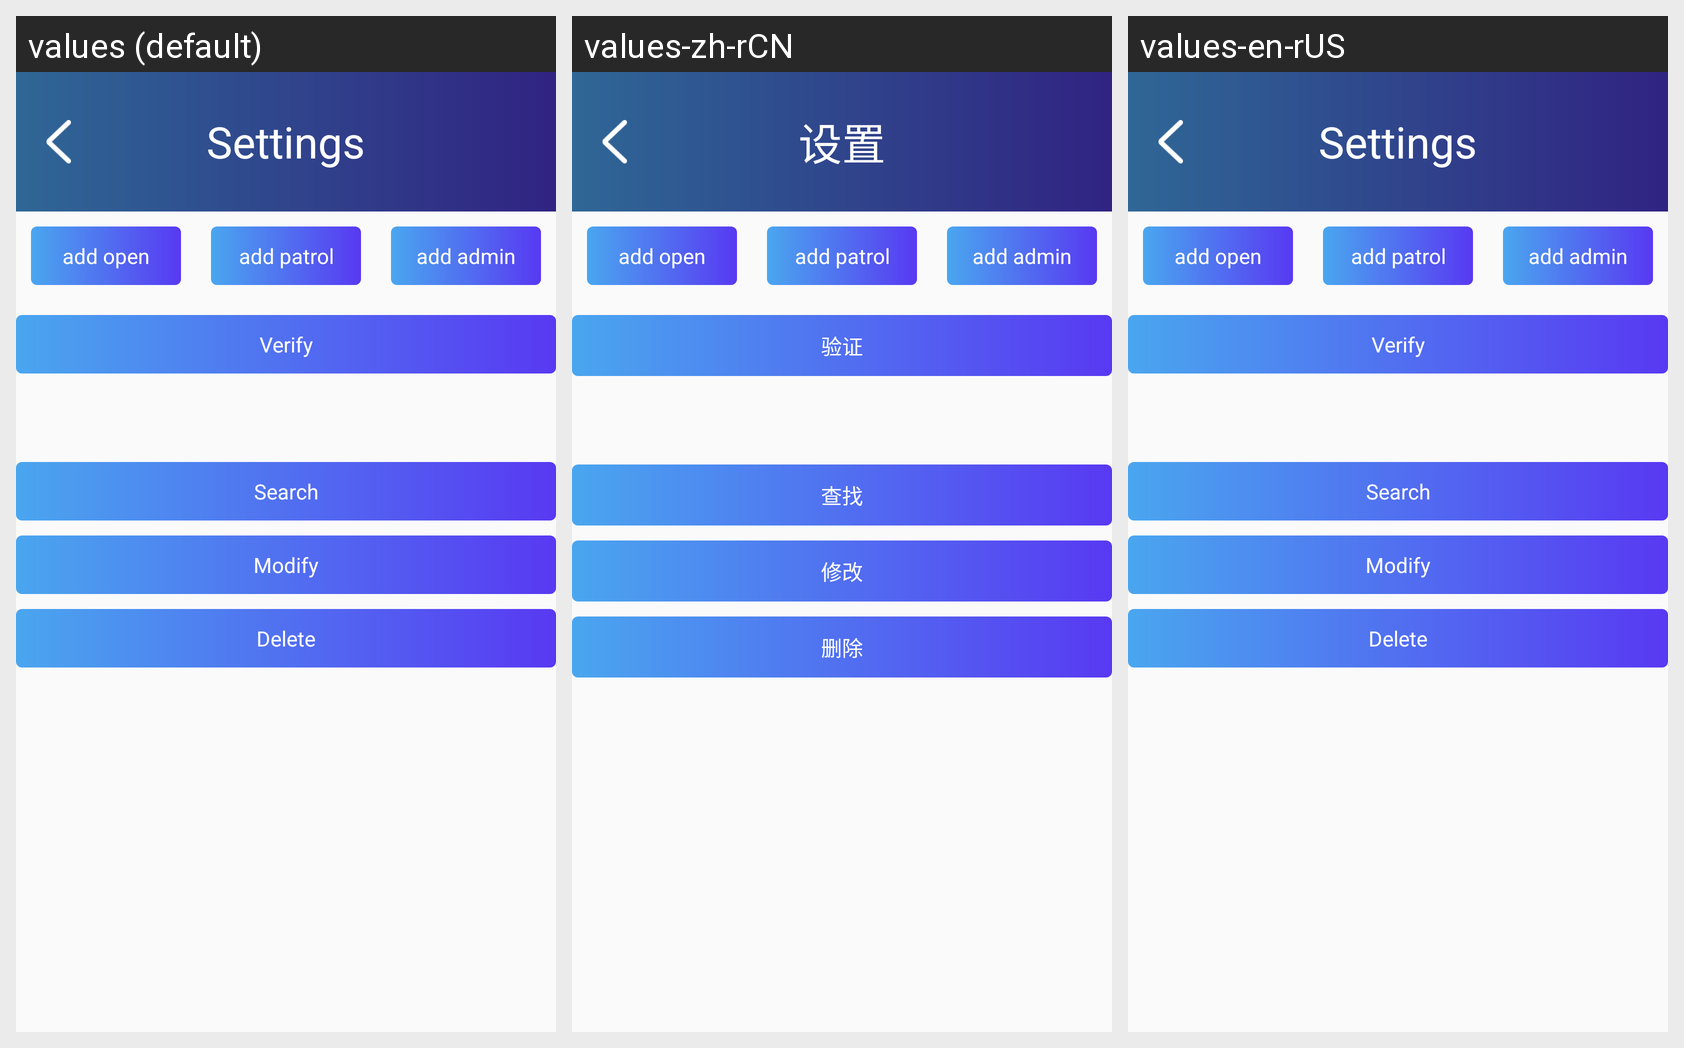

For this localized Android screen grid, give each drawn string resource with its value in every locale shown.
Android screen res/layout/activity_finger.xml rendered under 3 locales, left to right: values (default), values-zh-rCN, values-en-rUS. Device: Nexus 5 (rendered at 1080×1920; each locale shown at half size, 540×960, under a caption strip naming it); theme AppTheme.
Strings drawn on this screen, with the default value and each locale's value (text and hints the layout hard-codes, and strings that could not be matched under every locale, appear in the picture but are not listed):

verify
  values: Verify
  values-zh-rCN: 验证
  values-en-rUS: Verify

select
  values: Search
  values-zh-rCN: 查找
  values-en-rUS: Search

update
  values: Modify
  values-zh-rCN: 修改
  values-en-rUS: Modify

delete
  values: Delete
  values-zh-rCN: 删除
  values-en-rUS: Delete

setting
  values: Settings
  values-zh-rCN: 设置
  values-en-rUS: Settings
